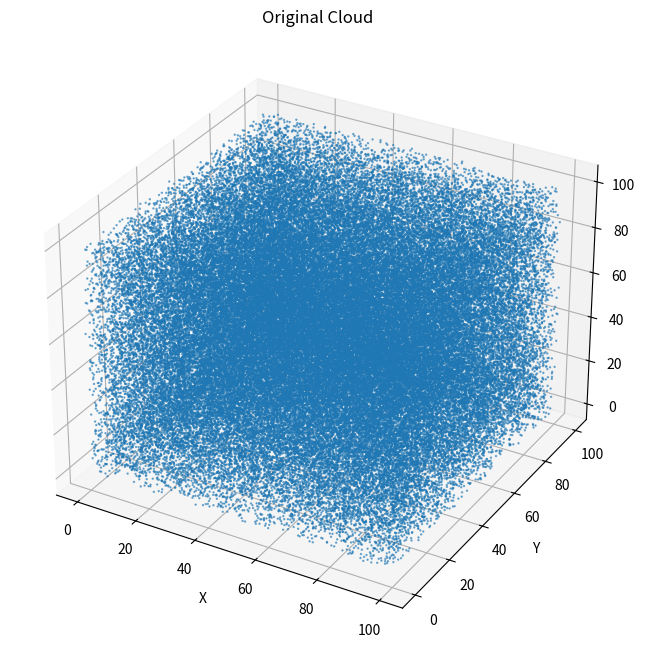
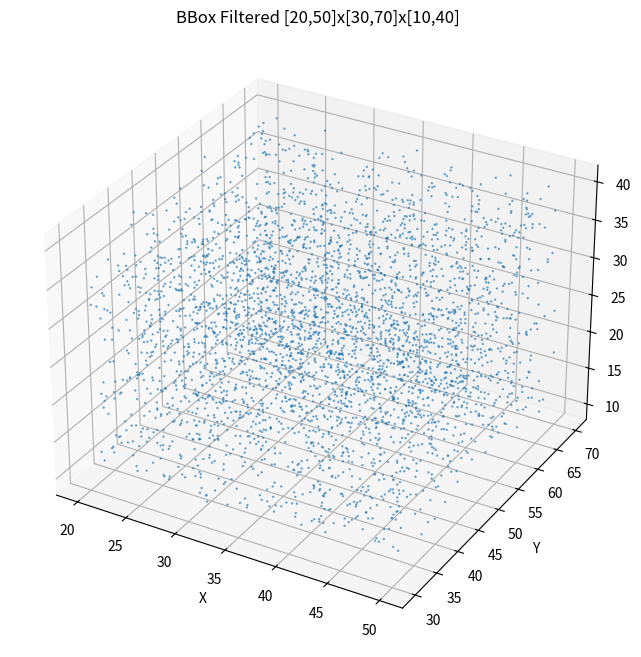
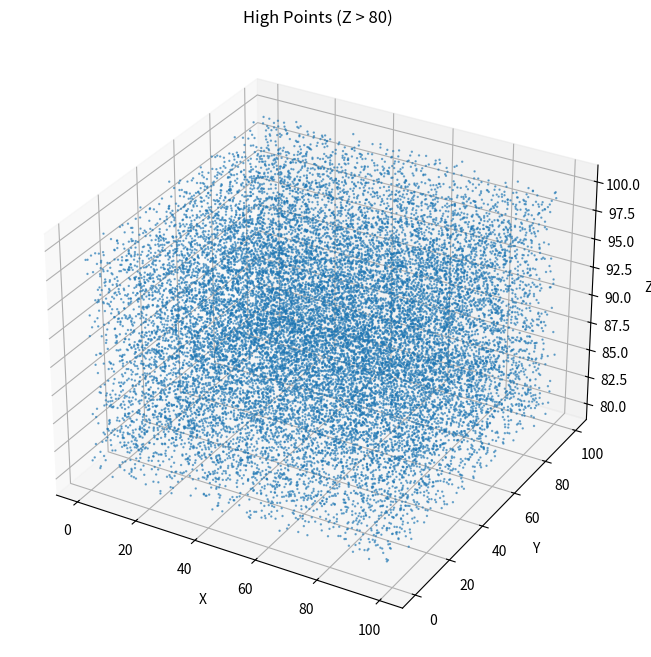
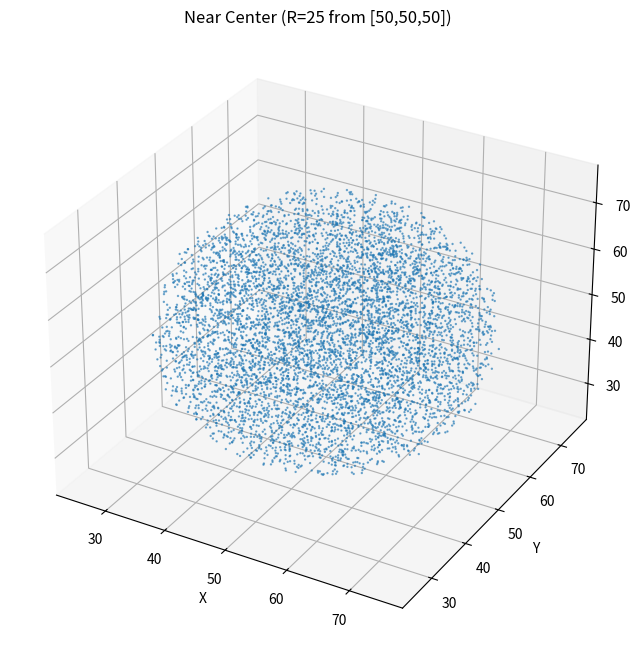
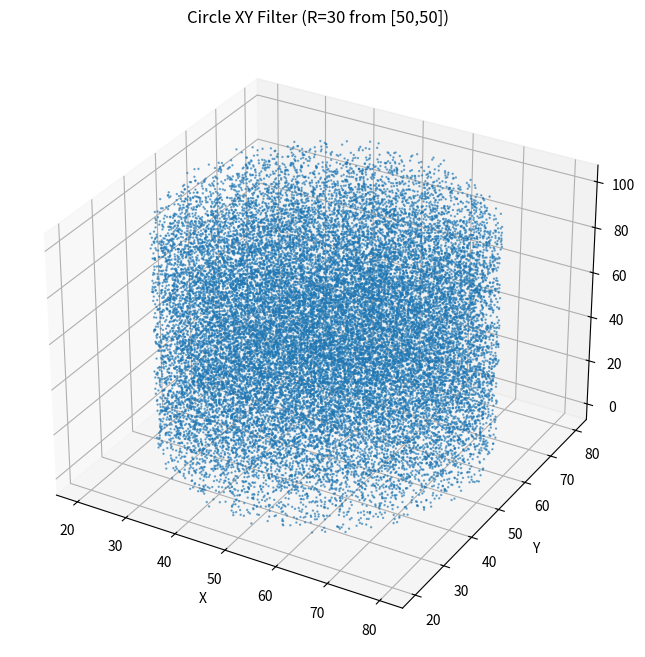

Write Python code to recreate these figures, in order.
import numpy as np
import matplotlib.pyplot as plt
from mpl_toolkits.mplot3d import Axes3D

np.random.seed(42)

points = np.random.uniform(0, 100, size=(100000, 3))
np.savetxt("synthetic_cloud.xyz", points)

def filter_by_bbox(points, xmin, xmax, ymin, ymax, zmin, zmax):
    mask = (
        (points[:, 0] >= xmin) & (points[:, 0] <= xmax) &
        (points[:, 1] >= ymin) & (points[:, 1] <= ymax) &
        (points[:, 2] >= zmin) & (points[:, 2] <= zmax)
    )
    return points[mask]

def filter_by_distance(points, center, radius):
    distances = np.linalg.norm(points - center, axis=1)
    return points[distances <= radius]

def filter_by_circle_xy(points, center_xy, radius):
    distances_xy = np.sqrt((points[:, 0] - center_xy[0])**2 + (points[:, 1] - center_xy[1])**2)
    return points[distances_xy <= radius]

def show_cloud(points, title="Point Cloud", filename=None):
    fig = plt.figure(figsize=(10, 8))
    ax = fig.add_subplot(111, projection='3d')
    ax.scatter(points[:, 0], points[:, 1], points[:, 2], s=0.5, alpha=0.6)
    ax.set_xlabel('X')
    ax.set_ylabel('Y')
    ax.set_zlabel('Z')
    ax.set_title(title)
    if filename:
        plt.savefig(filename, dpi=150, bbox_inches='tight')
    plt.close()

filtered_bbox = filter_by_bbox(points, 20, 50, 30, 70, 10, 40)
high_points = points[points[:, 2] > 80]
near_center = filter_by_distance(points, center=np.array([50, 50, 50]), radius=25)
circle_xy = filter_by_circle_xy(points, center_xy=np.array([50, 50]), radius=30)

np.savetxt("bbox_filtered.xyz", filtered_bbox)
np.savetxt("high_points.xyz", high_points)
np.savetxt("near_center.xyz", near_center)
np.savetxt("circle_xy_filtered.xyz", circle_xy)

show_cloud(points, "Original Cloud", "original_cloud.png")
show_cloud(filtered_bbox, "BBox Filtered [20,50]x[30,70]x[10,40]", "bbox_filtered.png")
show_cloud(high_points, "High Points (Z > 80)", "high_points.png")
show_cloud(near_center, "Near Center (R=25 from [50,50,50])", "near_center.png")
show_cloud(circle_xy, "Circle XY Filter (R=30 from [50,50])", "circle_xy_filtered.png")

print(f"Original points: {len(points)}")
print(f"BBox filtered: {len(filtered_bbox)}")
print(f"High points: {len(high_points)}")
print(f"Near center: {len(near_center)}")
print(f"Circle XY filtered: {len(circle_xy)}")
